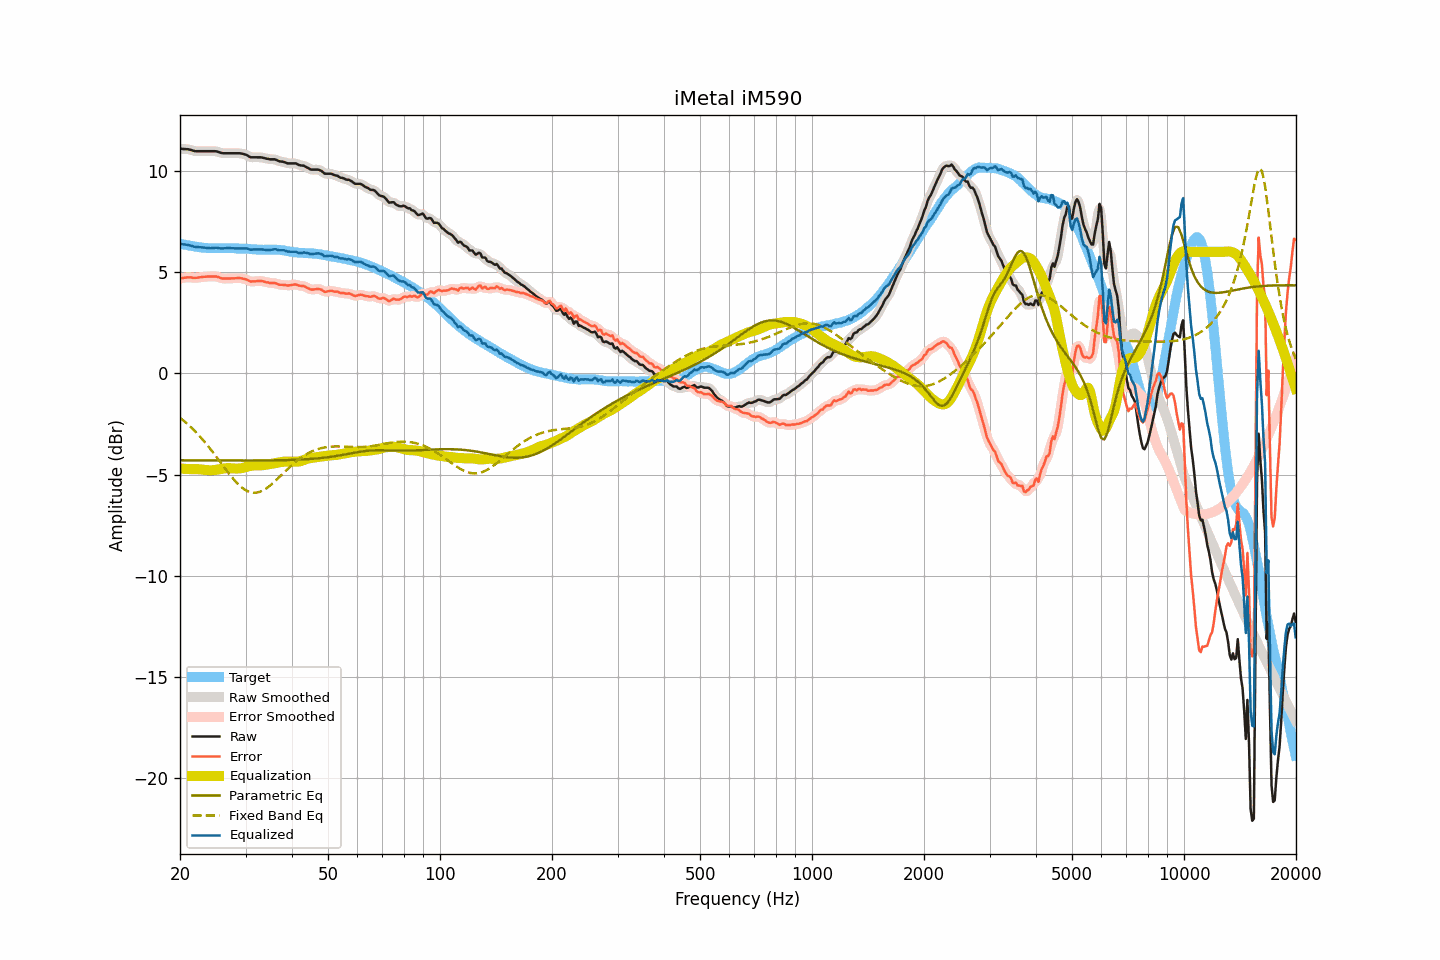

The table this chart was drawn from, first rows:
frequency, raw, smoothed, error, error_smoothed, equalization, parametric_eq, fixed_band_eq, equalized_raw, equalized_smoothed, target
20.00, 11.09, 11.09, 4.68, 4.68, -4.70, -4.29, -2.19, 6.39, 6.39, 6.41
20.20, 11.09, 11.09, 4.70, 4.70, -4.71, -4.29, -2.25, 6.38, 6.38, 6.39
20.40, 11.08, 11.08, 4.71, 4.71, -4.71, -4.29, -2.32, 6.37, 6.37, 6.37
20.61, 11.08, 11.08, 4.72, 4.73, -4.72, -4.30, -2.39, 6.36, 6.36, 6.36
20.81, 11.07, 11.07, 4.73, 4.74, -4.72, -4.30, -2.45, 6.35, 6.35, 6.34
21.02, 11.07, 11.07, 4.74, 4.74, -4.72, -4.30, -2.53, 6.35, 6.34, 6.33
21.23, 11.05, 11.05, 4.75, 4.74, -4.73, -4.30, -2.60, 6.32, 6.32, 6.31
21.44, 11.03, 11.03, 4.74, 4.73, -4.73, -4.30, -2.68, 6.30, 6.30, 6.29
21.66, 11.00, 11.00, 4.72, 4.72, -4.73, -4.30, -2.75, 6.27, 6.27, 6.28
21.87, 10.98, 10.98, 4.72, 4.72, -4.73, -4.30, -2.83, 6.25, 6.25, 6.26
22.09, 10.97, 10.97, 4.72, 4.72, -4.73, -4.30, -2.91, 6.24, 6.24, 6.25
22.31, 10.97, 10.97, 4.73, 4.73, -4.73, -4.30, -3.00, 6.24, 6.24, 6.24
22.54, 10.97, 10.97, 4.74, 4.74, -4.74, -4.30, -3.08, 6.23, 6.23, 6.23
22.76, 10.97, 10.97, 4.75, 4.75, -4.75, -4.30, -3.17, 6.22, 6.22, 6.22
22.99, 10.97, 10.97, 4.76, 4.76, -4.76, -4.30, -3.26, 6.22, 6.22, 6.21
23.22, 10.97, 10.97, 4.77, 4.77, -4.77, -4.30, -3.36, 6.21, 6.21, 6.20
23.45, 10.97, 10.97, 4.77, 4.78, -4.77, -4.30, -3.45, 6.20, 6.20, 6.20
23.69, 10.97, 10.97, 4.78, 4.78, -4.78, -4.30, -3.55, 6.19, 6.19, 6.19
23.92, 10.97, 10.97, 4.78, 4.78, -4.79, -4.30, -3.64, 6.18, 6.18, 6.19
24.16, 10.97, 10.97, 4.78, 4.79, -4.79, -4.30, -3.75, 6.18, 6.18, 6.19
24.40, 10.97, 10.97, 4.79, 4.79, -4.79, -4.30, -3.85, 6.18, 6.18, 6.19
24.65, 10.97, 10.97, 4.79, 4.79, -4.78, -4.30, -3.95, 6.19, 6.19, 6.18
24.89, 10.97, 10.97, 4.79, 4.78, -4.77, -4.30, -4.06, 6.20, 6.20, 6.18
25.14, 10.96, 10.95, 4.78, 4.77, -4.76, -4.30, -4.16, 6.20, 6.20, 6.18
25.39, 10.93, 10.93, 4.75, 4.75, -4.74, -4.30, -4.27, 6.19, 6.19, 6.18
25.65, 10.90, 10.90, 4.72, 4.72, -4.73, -4.30, -4.37, 6.17, 6.18, 6.18
25.91, 10.88, 10.88, 4.69, 4.70, -4.71, -4.30, -4.48, 6.17, 6.17, 6.19
26.16, 10.87, 10.87, 4.68, 4.68, -4.70, -4.30, -4.59, 6.17, 6.17, 6.19
26.43, 10.87, 10.87, 4.68, 4.68, -4.69, -4.30, -4.69, 6.18, 6.18, 6.19
26.69, 10.87, 10.87, 4.68, 4.68, -4.68, -4.30, -4.80, 6.19, 6.19, 6.19
26.96, 10.87, 10.87, 4.69, 4.69, -4.68, -4.30, -4.90, 6.19, 6.19, 6.18
27.23, 10.87, 10.87, 4.69, 4.69, -4.68, -4.30, -5.00, 6.19, 6.19, 6.18
27.50, 10.87, 10.87, 4.69, 4.69, -4.69, -4.30, -5.10, 6.18, 6.18, 6.18
27.77, 10.87, 10.87, 4.69, 4.69, -4.69, -4.31, -5.20, 6.18, 6.18, 6.18
28.05, 10.87, 10.87, 4.69, 4.69, -4.70, -4.31, -5.29, 6.17, 6.17, 6.18
28.33, 10.87, 10.87, 4.70, 4.70, -4.70, -4.31, -5.38, 6.17, 6.17, 6.17
28.62, 10.87, 10.87, 4.70, 4.71, -4.70, -4.31, -5.46, 6.17, 6.17, 6.17
28.90, 10.87, 10.87, 4.71, 4.70, -4.70, -4.31, -5.54, 6.17, 6.17, 6.16
29.19, 10.86, 10.86, 4.70, 4.70, -4.69, -4.31, -5.61, 6.17, 6.17, 6.16
29.48, 10.84, 10.84, 4.68, 4.68, -4.67, -4.31, -5.67, 6.17, 6.17, 6.16
29.78, 10.82, 10.82, 4.66, 4.66, -4.65, -4.31, -5.73, 6.17, 6.17, 6.16
30.08, 10.80, 10.79, 4.64, 4.64, -4.63, -4.31, -5.78, 6.17, 6.17, 6.16
30.38, 10.76, 10.75, 4.61, 4.60, -4.60, -4.31, -5.82, 6.16, 6.15, 6.16
30.68, 10.71, 10.71, 4.57, 4.57, -4.58, -4.31, -5.85, 6.13, 6.13, 6.14
30.99, 10.67, 10.68, 4.53, 4.54, -4.57, -4.31, -5.88, 6.10, 6.12, 6.14
31.30, 10.67, 10.67, 4.54, 4.53, -4.56, -4.31, -5.89, 6.12, 6.11, 6.13
31.61, 10.67, 10.67, 4.54, 4.54, -4.55, -4.30, -5.90, 6.12, 6.12, 6.13
31.93, 10.67, 10.67, 4.55, 4.55, -4.55, -4.30, -5.89, 6.12, 6.12, 6.13
32.24, 10.67, 10.67, 4.56, 4.56, -4.55, -4.30, -5.89, 6.12, 6.12, 6.11
32.57, 10.67, 10.67, 4.56, 4.56, -4.55, -4.30, -5.87, 6.12, 6.12, 6.11
32.89, 10.67, 10.67, 4.56, 4.56, -4.55, -4.30, -5.84, 6.12, 6.12, 6.11
33.22, 10.66, 10.66, 4.56, 4.55, -4.54, -4.30, -5.80, 6.12, 6.12, 6.10
33.55, 10.64, 10.64, 4.54, 4.54, -4.53, -4.30, -5.77, 6.11, 6.11, 6.10
33.89, 10.62, 10.62, 4.51, 4.52, -4.52, -4.30, -5.72, 6.10, 6.10, 6.11
34.23, 10.60, 10.60, 4.49, 4.50, -4.51, -4.30, -5.67, 6.09, 6.09, 6.11
34.57, 10.59, 10.59, 4.49, 4.48, -4.49, -4.30, -5.61, 6.10, 6.09, 6.10
34.92, 10.57, 10.58, 4.46, 4.47, -4.48, -4.30, -5.54, 6.09, 6.10, 6.11
35.27, 10.57, 10.57, 4.46, 4.46, -4.46, -4.30, -5.48, 6.11, 6.11, 6.11
35.62, 10.57, 10.57, 4.46, 4.46, -4.45, -4.30, -5.41, 6.12, 6.12, 6.11
35.97, 10.57, 10.56, 4.46, 4.45, -4.44, -4.30, -5.33, 6.13, 6.13, 6.11
... 635 more rows
